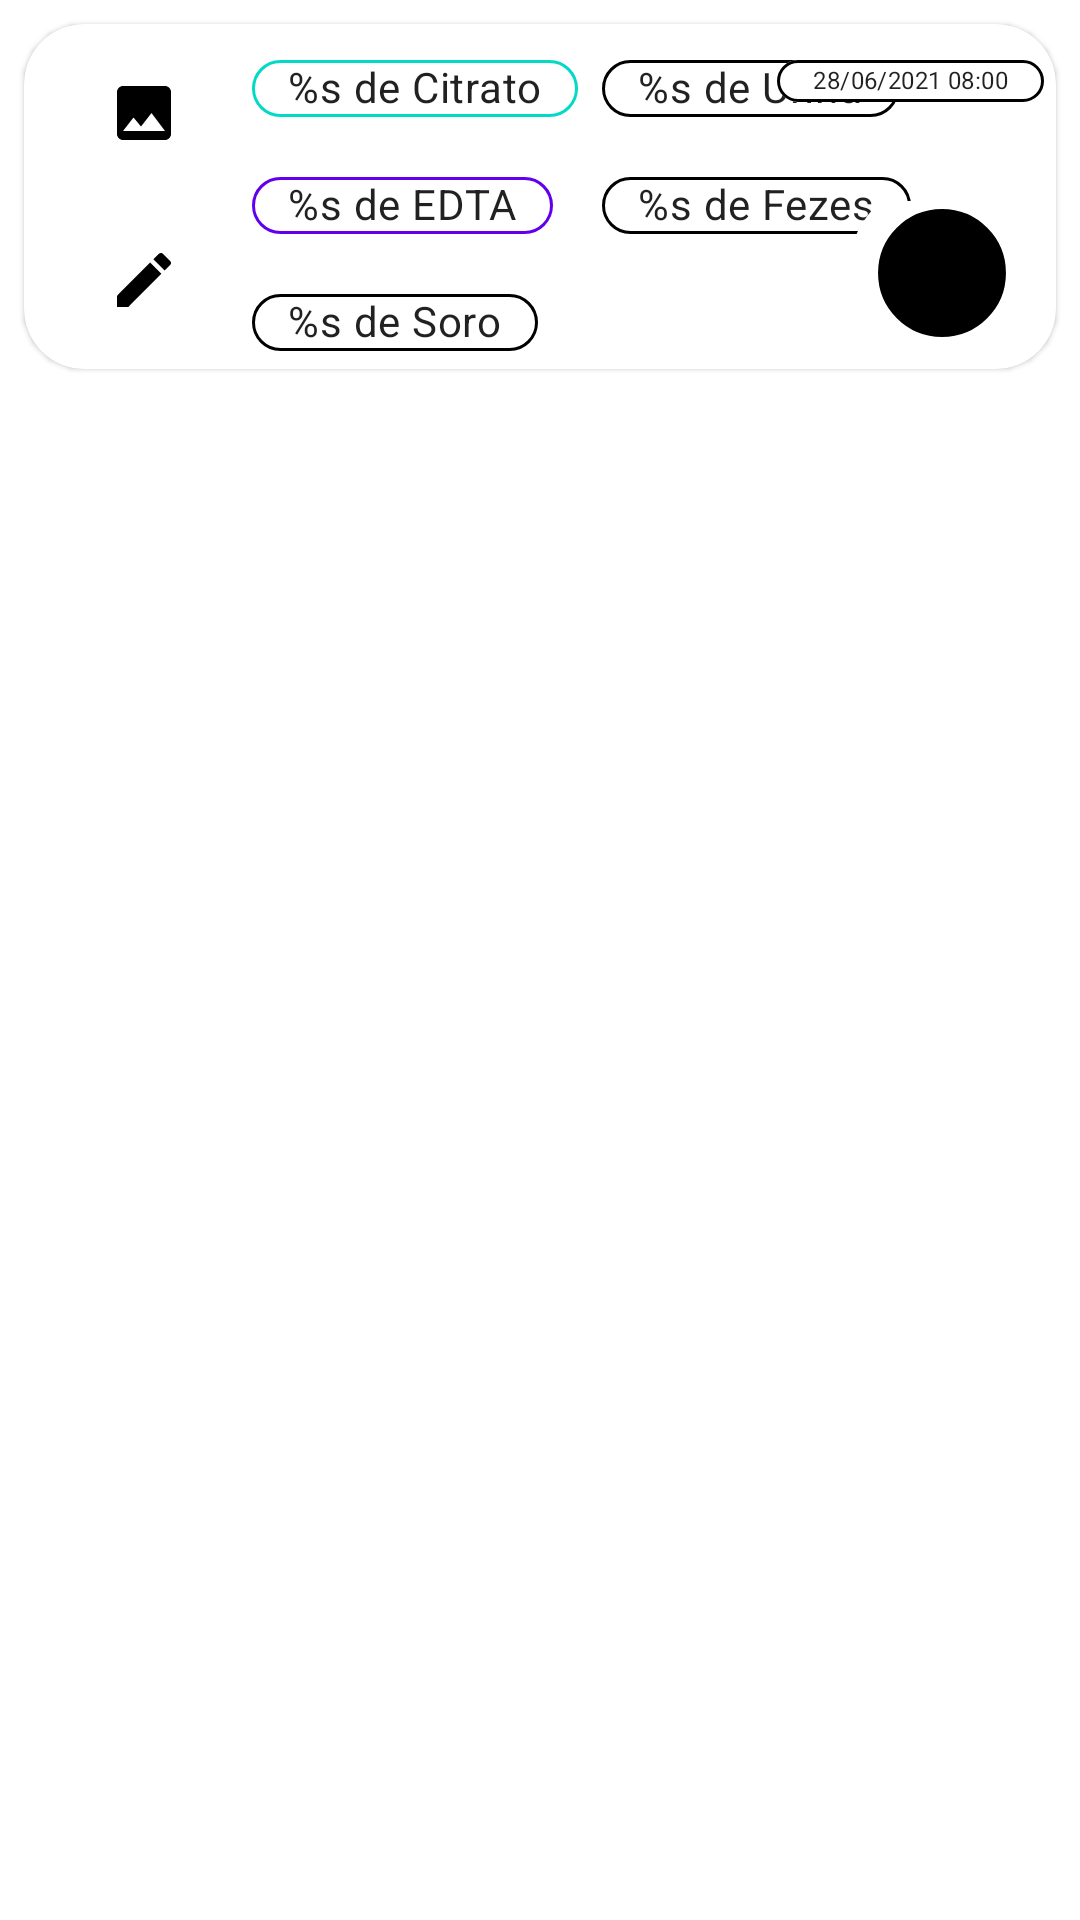

Reconstruct the res/layout file that produces this screen, plus the resources it refers to.
<!-- AndroidManifest.xml: application theme Theme.Intership -->
<!-- res/layout/new_item_log.xml -->
<?xml version="1.0" encoding="utf-8"?>
<androidx.constraintlayout.widget.ConstraintLayout xmlns:android="http://schemas.android.com/apk/res/android"
    xmlns:app="http://schemas.android.com/apk/res-auto"
    xmlns:tools="http://schemas.android.com/tools"
    android:layout_width="match_parent"
    android:layout_height="wrap_content"
    android:id="@+id/tvLog"
    >

    <com.google.android.material.card.MaterialCardView
        android:id="@+id/materialCardView"
        android:layout_width="match_parent"
        android:layout_height="115dp"
        android:layout_marginStart="8dp"
        android:layout_marginTop="8dp"
        android:layout_marginEnd="8dp"
        app:cardCornerRadius="20dp"
        app:layout_constraintEnd_toEndOf="parent"
        app:layout_constraintStart_toStartOf="parent"
        app:layout_constraintTop_toTopOf="parent">

        <androidx.constraintlayout.widget.ConstraintLayout
            android:layout_width="match_parent"
            android:layout_height="match_parent"
            app:layout_constraintBottom_toBottomOf="parent"
            app:layout_constraintEnd_toEndOf="parent"
            app:layout_constraintStart_toStartOf="parent"
            app:layout_constraintTop_toTopOf="parent">


            <com.google.android.material.chip.Chip
                android:id="@+id/tvCitrato"
                android:layout_width="0dp"
                android:layout_height="35dp"
                android:layout_marginStart="76dp"
                android:layout_marginTop="4dp"
                android:text="@string/textCitrato"
                app:chipBackgroundColor="@color/white"
                app:chipStrokeColor="@color/teal_200"
                app:chipStrokeWidth="1dp"
                app:layout_constraintStart_toStartOf="parent"
                app:layout_constraintTop_toTopOf="parent" />

            <com.google.android.material.chip.Chip
                android:id="@+id/tvFezes"
                android:layout_width="0dp"
                android:layout_height="35dp"
                android:layout_marginStart="8dp"
                android:layout_marginTop="4dp"
                android:text="@string/textFezes"
                app:chipBackgroundColor="@color/white"
                app:chipStrokeColor="@color/brown"
                app:chipStrokeWidth="1dp"
                app:layout_constraintStart_toEndOf="@+id/tvCitrato"
                app:layout_constraintTop_toBottomOf="@+id/tvUrina" />

            <com.google.android.material.chip.Chip
                android:id="@+id/tvEdta"
                android:layout_width="0dp"
                android:layout_height="35dp"
                android:layout_marginTop="4dp"
                android:text="@string/textEdta"
                app:chipBackgroundColor="@color/white"
                app:chipStrokeColor="@color/purple_500"
                app:chipStrokeWidth="1dp"
                app:layout_constraintStart_toStartOf="@+id/tvCitrato"
                app:layout_constraintTop_toBottomOf="@+id/tvCitrato" />

            <com.google.android.material.chip.Chip
                android:id="@+id/tvUrina"
                android:layout_width="0dp"
                android:layout_height="35dp"
                android:layout_marginStart="8dp"
                android:layout_marginTop="4dp"
                android:text="@string/textUrina"
                app:chipBackgroundColor="@color/white"
                app:chipStrokeColor="@color/yellow"
                app:chipStrokeWidth="1dp"
                app:layout_constraintStart_toEndOf="@+id/tvCitrato"
                app:layout_constraintTop_toTopOf="parent" />

            <com.google.android.material.chip.Chip
                android:id="@+id/tvSoro"
                android:layout_width="0dp"
                android:layout_height="35dp"
                android:layout_marginTop="4dp"
                android:text="@string/textSoro"
                app:chipBackgroundColor="@color/white"
                app:chipStrokeColor="@color/red"
                app:chipStrokeWidth="1dp"
                app:layout_constraintStart_toStartOf="@+id/tvEdta"
                app:layout_constraintTop_toBottomOf="@+id/tvEdta" />

            <ImageButton
                android:id="@+id/btnImage"

                android:layout_width="48dp"
                android:layout_height="36dp"
                android:layout_marginStart="16dp"
                android:layout_marginTop="8dp"
                android:backgroundTint="@color/white"
                app:layout_constraintBottom_toTopOf="@+id/btnEdit"
                app:layout_constraintStart_toStartOf="parent"
                app:layout_constraintTop_toTopOf="parent"
                app:srcCompat="@drawable/ic_baseline_photo_24" />

            <ImageButton
                android:id="@+id/btnEdit"

                android:layout_width="48dp"
                android:layout_height="36dp"
                android:layout_marginStart="16dp"
                android:layout_marginTop="16dp"
                android:layout_marginBottom="8dp"
                android:backgroundTint="@color/white"
                app:layout_constraintBottom_toBottomOf="parent"
                app:layout_constraintStart_toStartOf="parent"
                app:layout_constraintTop_toBottomOf="@+id/btnImage"
                app:srcCompat="@drawable/ic_baseline_edit_24" />

            <com.google.android.material.chip.Chip
                android:id="@+id/tvDate"
                android:layout_width="wrap_content"
                android:layout_height="30dp"
                android:layout_marginTop="4dp"
                android:layout_marginEnd="4dp"
                android:text="@string/Date_and_time"
                android:textSize="8sp"
                app:chipBackgroundColor="@color/white"
                app:chipStrokeColor="@color/black"
                app:chipStrokeWidth="1dp"
                app:layout_constraintEnd_toEndOf="parent"
                app:layout_constraintTop_toTopOf="parent" />

            <ImageView
                android:id="@+id/imgLocaldeColeta"
                android:layout_width="60dp"
                android:layout_height="48dp"
                android:layout_marginEnd="8dp"
                android:layout_marginBottom="8dp"
                app:layout_constraintBottom_toBottomOf="parent"
                app:layout_constraintEnd_toEndOf="parent"
                app:srcCompat="@drawable/circle" />

        </androidx.constraintlayout.widget.ConstraintLayout>
    </com.google.android.material.card.MaterialCardView>

</androidx.constraintlayout.widget.ConstraintLayout>
<!-- resources referenced by this layout -->
<resources>
  <color name="black">#FF000000</color>
  <color name="purple_500">#FF6200EE</color>
  <color name="teal_200">#FF03DAC5</color>
  <color name="white">#FFFFFFFF</color>
  <!-- drawable circle (drawable) -->
  <?xml version="1.0" encoding="utf-8"?>
  <shape xmlns:android="http://schemas.android.com/apk/res/android"
      android:innerRadius="0dp"
      android:shape="ring"
      android:thicknessRatio="1.9"
      android:useLevel="false" >
      <solid android:color="@android:color/black" />
  
      <stroke
          android:width="10dp"
          android:color="@android:color/white" />
  </shape>
  <!-- drawable ic_baseline_edit_24 (drawable) -->
  <vector android:height="24dp" android:tint="@color/black"
      android:viewportHeight="24" android:viewportWidth="24"
      android:width="24dp" xmlns:android="http://schemas.android.com/apk/res/android">
    <path android:fillColor="@android:color/white" android:pathData="M3,17.25V21h3.75L17.81,9.94l-3.75,-3.75L3,17.25zM20.71,7.04c0.39,-0.39 0.39,-1.02 0,-1.41l-2.34,-2.34c-0.39,-0.39 -1.02,-0.39 -1.41,0l-1.83,1.83 3.75,3.75 1.83,-1.83z"/>
  </vector>
  <!-- drawable ic_baseline_photo_24 (drawable) -->
  <vector android:height="24dp" android:tint="@color/black"
      android:viewportHeight="24" android:viewportWidth="24"
      android:width="24dp" xmlns:android="http://schemas.android.com/apk/res/android">
    <path android:fillColor="@android:color/white" android:pathData="M21,19V5c0,-1.1 -0.9,-2 -2,-2H5c-1.1,0 -2,0.9 -2,2v14c0,1.1 0.9,2 2,2h14c1.1,0 2,-0.9 2,-2zM8.5,13.5l2.5,3.01L14.5,12l4.5,6H5l3.5,-4.5z"/>
  </vector>
  <string name="Date_and_time">28/06/2021 08:00</string>
  <string name="textCitrato">%s de Citrato</string>
  <string name="textEdta">%s de EDTA</string>
  <string name="textFezes">%s de Fezes</string>
  <string name="textSoro">%s de Soro</string>
  <string name="textUrina">%s de Urina</string>
  <style name="Theme.Intership" parent="Theme.MaterialComponents.DayNight.DarkActionBar">
          
          <item name="colorPrimary">@color/purple_500</item>
          <item name="colorPrimaryVariant">@color/purple_700</item>
          <item name="colorOnPrimary">@color/white</item>
          
          <item name="colorSecondary">@color/teal_200</item>
          <item name="colorSecondaryVariant">@color/teal_700</item>
          <item name="colorOnSecondary">@color/black</item>
          
          <item name="android:statusBarColor" tools:targetApi="l">?attr/colorPrimaryVariant</item>
          <item name="android:textColor">@color/black</item>
          
      </style>
  <color name="purple_700">#FF3700B3</color>
  <color name="teal_700">#FF018786</color>
</resources>
